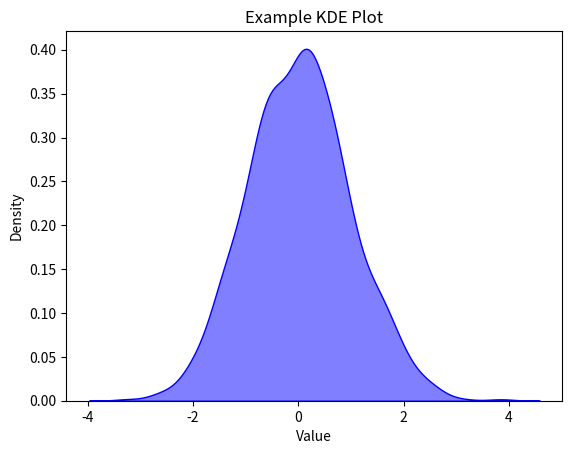

Here is the Python script that generated this plot:
import numpy as np
import seaborn as sns
import matplotlib.pyplot as plt

# Generate sample data
np.random.seed(42)
data = np.random.normal(loc=0, scale=1, size=1000)  # Normal distribution

# Create KDE plot
sns.kdeplot(data, fill=True, color='blue', alpha=0.5)

# Add labels and title
plt.title('Example KDE Plot')
plt.xlabel('Value')
plt.ylabel('Density')

# Show plot
plt.show()